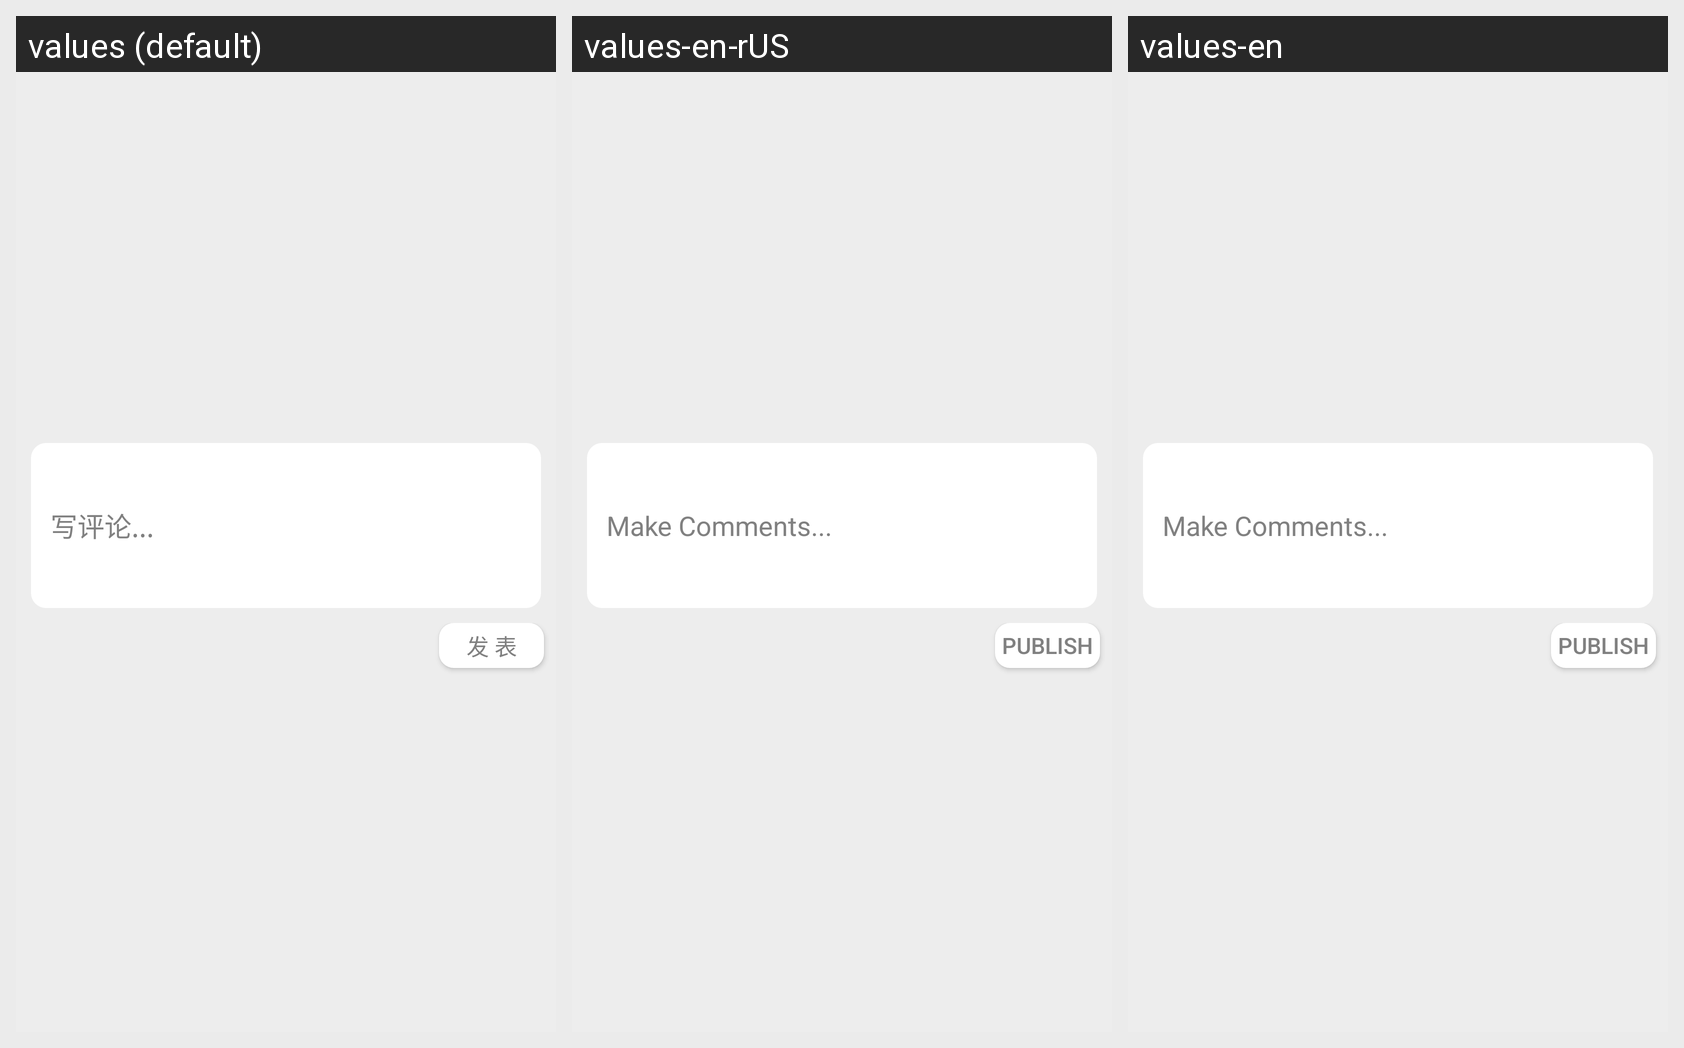

The same Android screen rendered under several of its app's locales, left to right. List the strings drawn on it with the default value and each locale's translation.
Android screen res/layout/dialog_normal.xml rendered under 3 locales, left to right: values (default), values-en-rUS, values-en. Device: Nexus 5 (rendered at 1080×1920; each locale shown at half size, 540×960, under a caption strip naming it); theme AppTheme.
Strings drawn on this screen, with the default value and each locale's value (text and hints the layout hard-codes, and strings that could not be matched under every locale, appear in the picture but are not listed):

write_comment
  values: 写评论...
  values-en-rUS: Make Comments...
  values-en: Make Comments...

speech
  values: 发 表
  values-en-rUS: Publish
  values-en: Publish
